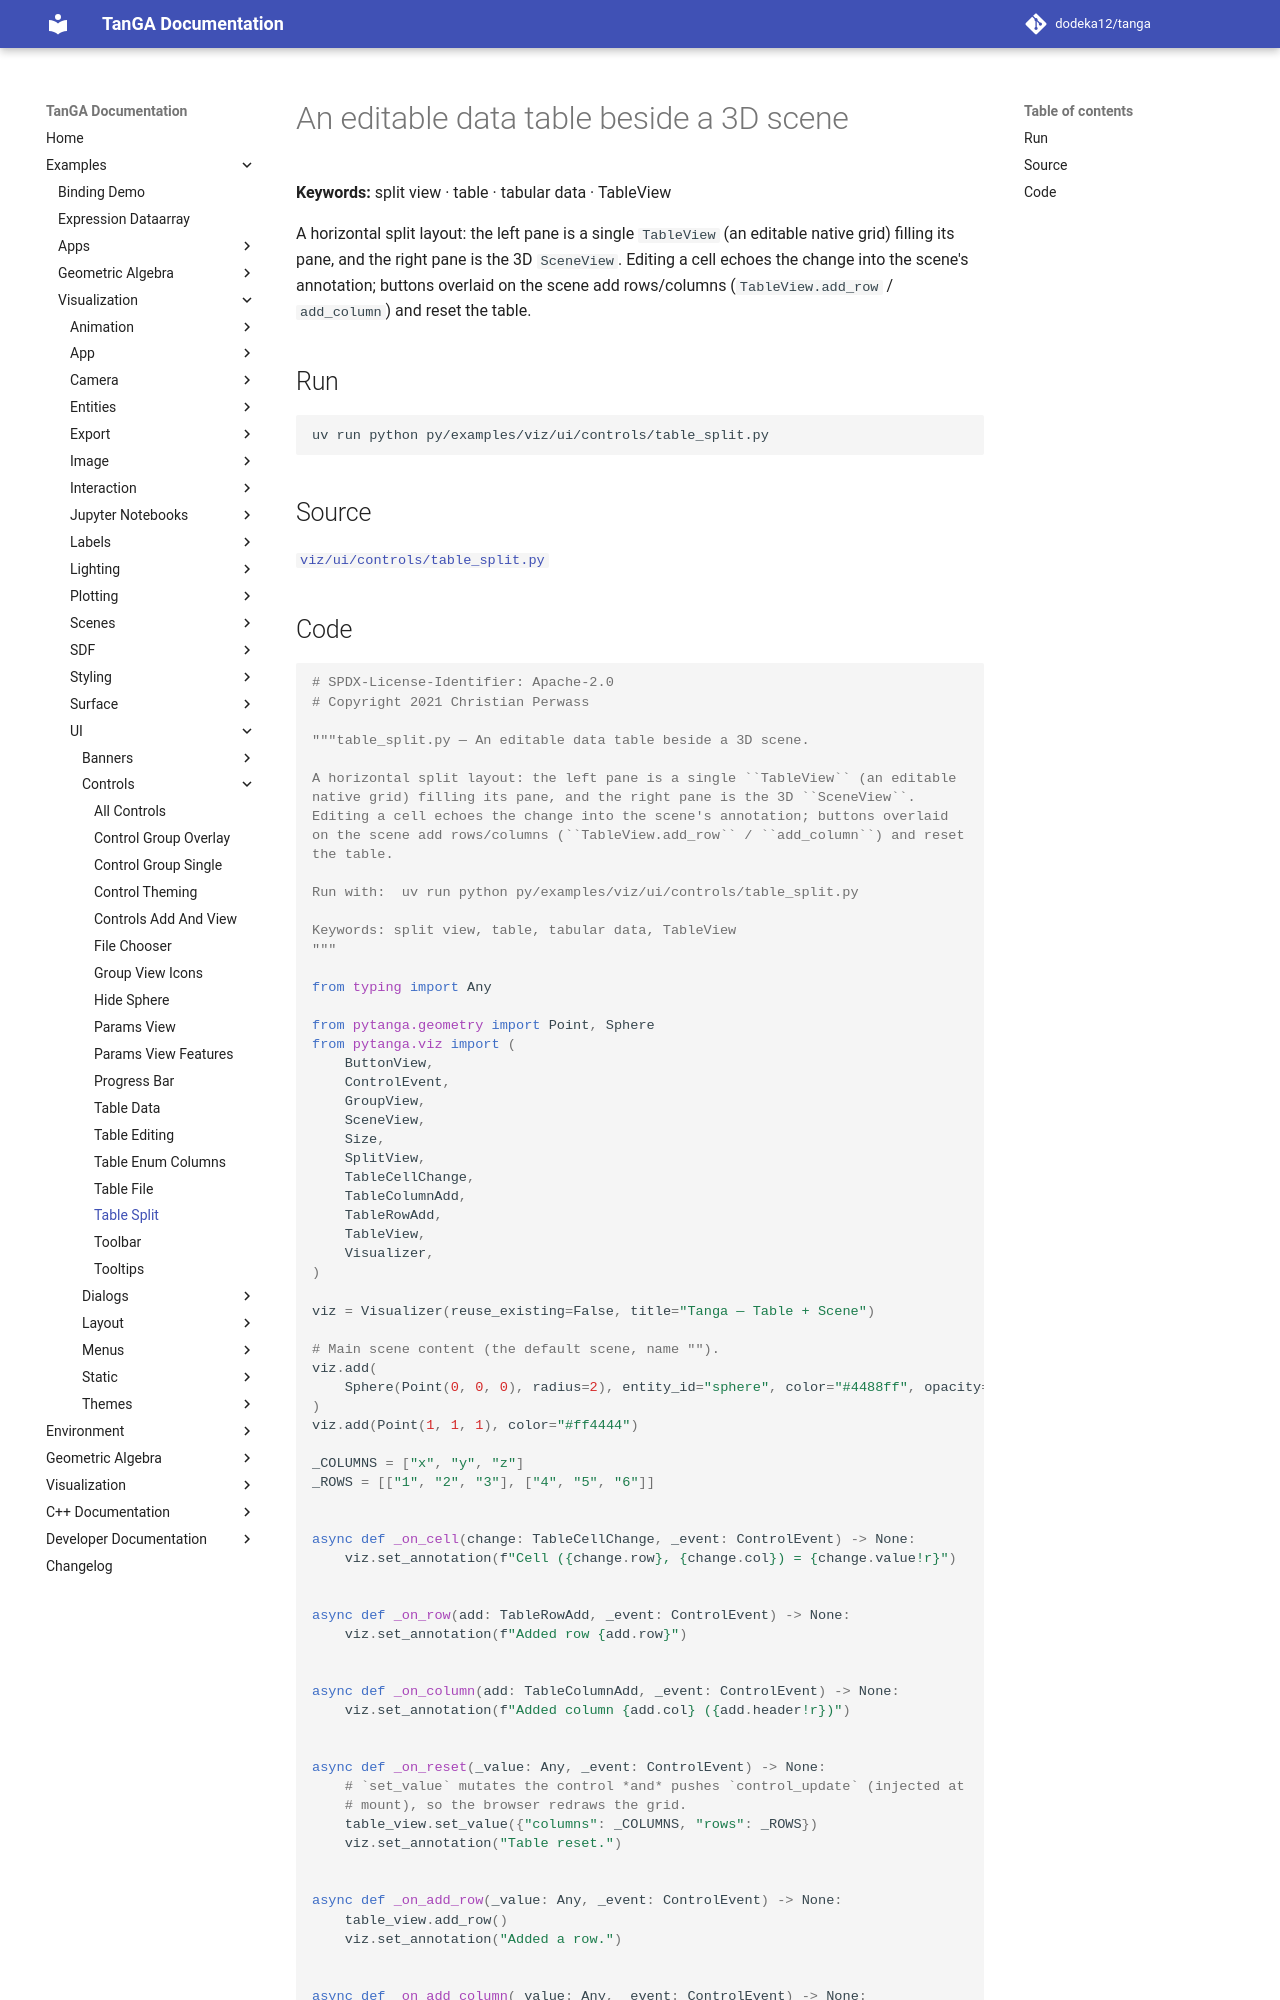

repository: dodeka12/tanga · page: v2.26.0/py/examples/viz/ui/controls/table_split/index.html · generator: mkdocs

# An editable data table beside a 3D scene

**Keywords:** split view · table · tabular data · TableView

A horizontal split layout: the left pane is a single `TableView` (an editable
native grid) filling its pane, and the right pane is the 3D `SceneView`.
Editing a cell echoes the change into the scene's annotation; buttons overlaid
on the scene add rows/columns (`TableView.add_row` / `add_column`) and reset
the table.

## Run

```bash
uv run python py/examples/viz/ui/controls/table_split.py
```

## Source

[`viz/ui/controls/table_split.py`](https://github.com/dodeka12/tanga/blob/main/py/examples/viz/ui/controls/table_split.py)
